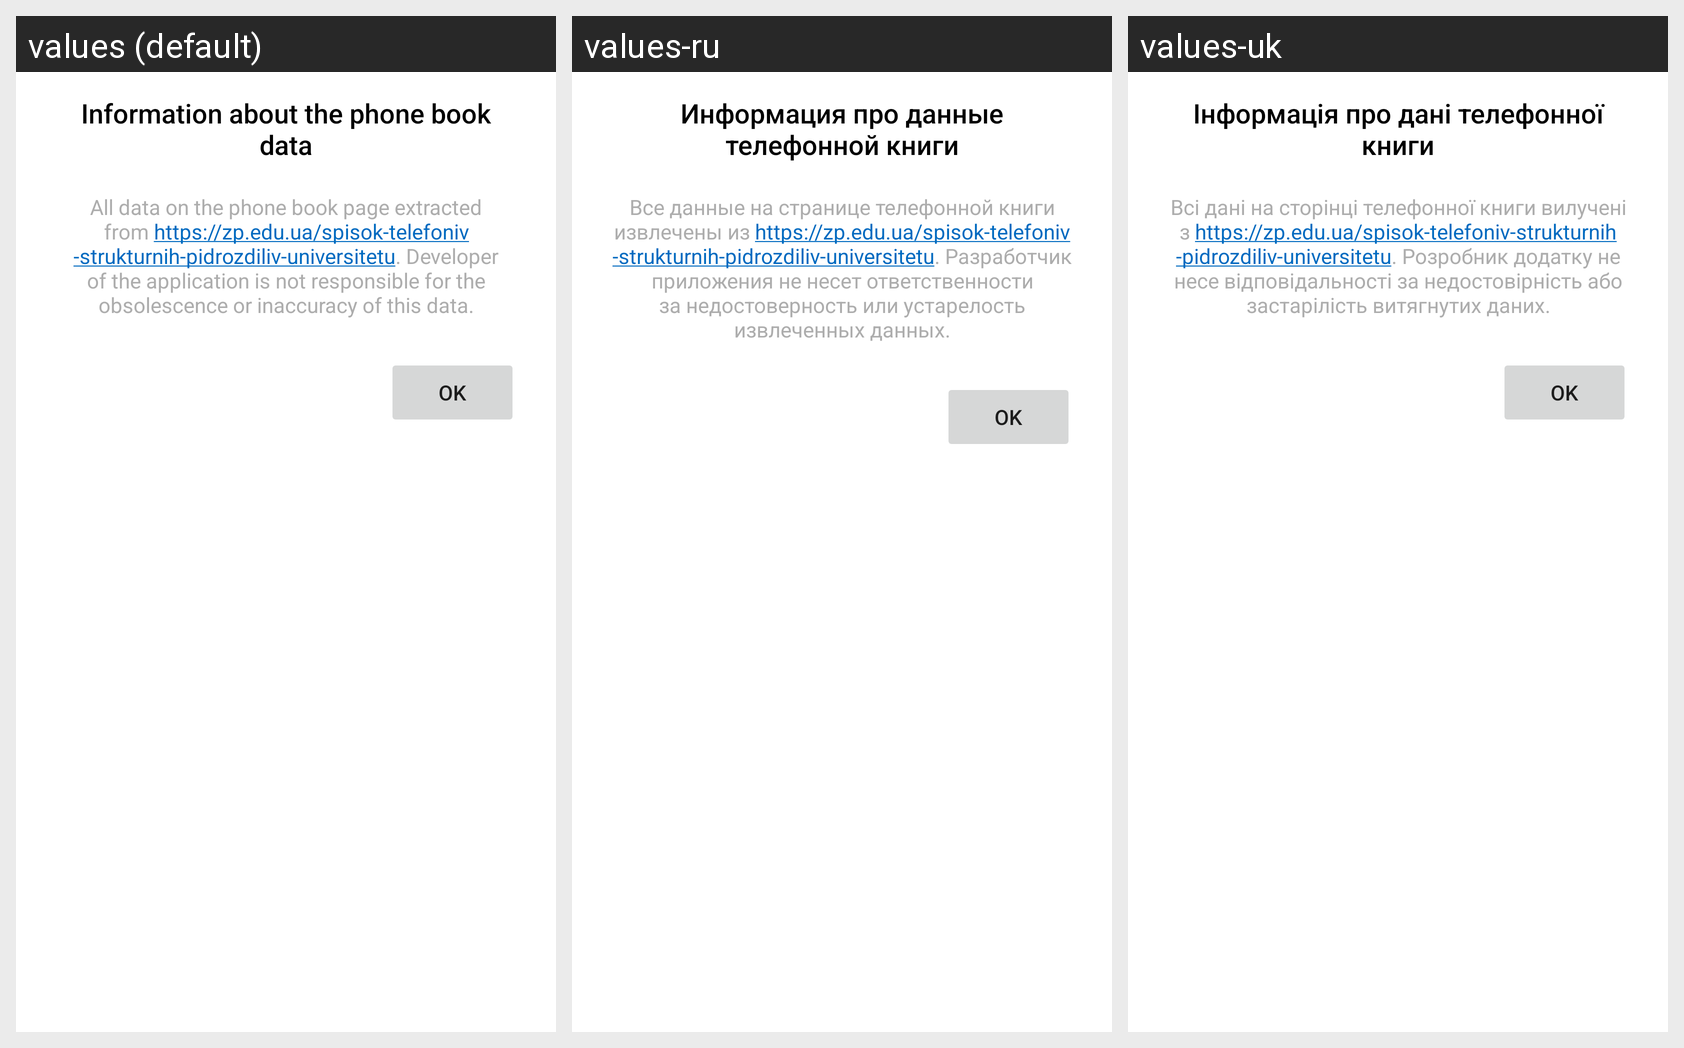

The Android screen above is rendered under several locales of the same app. Produce the string resources it draws, with the default and per-locale values.
Android screen res/layout/phone_book_help_dialog.xml rendered under 3 locales, left to right: values (default), values-ru, values-uk. Device: Nexus 5 (rendered at 1080×1920; each locale shown at half size, 540×960, under a caption strip naming it); theme AppTheme.
Strings drawn on this screen, with the default value and each locale's value (text and hints the layout hard-codes, and strings that could not be matched under every locale, appear in the picture but are not listed):

phone_book_disclaimer_title
  values: Information about the phone book data
  values-ru: Информация про данные телефонной книги
  values-uk: Інформація про дані телефонної книги

phone_book_disclaimer
  values: All data on the phone book page extracted from https://zp.edu.ua/spisok-telefoniv-strukturnih-pidrozdiliv-universitetu. Developer of the application is not responsible for the obsolescence or inaccuracy of this data.
  values-ru: Все данные на странице телефонной книги извлечены из https://zp.edu.ua/spisok-telefoniv-strukturnih-pidrozdiliv-universitetu. Разработчик приложения не несет ответственности за недостоверность или устарелость извлеченных данных.
  values-uk: Всі дані на сторінці телефонної книги вилучені з https://zp.edu.ua/spisok-telefoniv-strukturnih-pidrozdiliv-universitetu. Розробник додатку не несе відповідальності за недостовірність або застарілість витягнутих даних.
